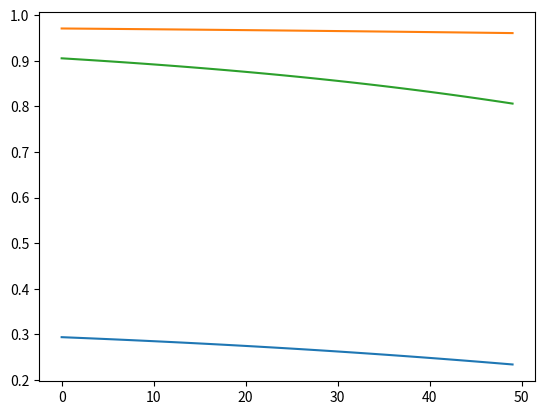

Recreate this plot in Python.
# -*- coding: utf-8 -*-
"""
Created on Wed Jul  1 20:07:12 2020

[redacted]
"""

import numpy as np
from numpy import exp

def relu(x):
    return x if x > 0 else 0

def sigmoid(x):
    return 1 / (1 + exp(-x))

def hyp_tangent(x):
    return (exp(x) - exp(-x)) / (exp(x) + exp(-x))

def inv_relu(x):
    return 1 if x > 0 else 0

def inv_sigmoid(x):
    return sigmoid(x) * (1 - sigmoid(x))

def inv_hyp_tangent(x):
    return 1 / hyp_tangent(x)

def activation(x, function):
    if function == "relu":
        for i in range(len(x[0])):
            x[0][i] = relu(x[0][i])
        return x
    elif function == "sigmoid":
        for i in range(len(x[0])):
            x[0][i] = sigmoid(x[0][i])
        return x
    elif function == "hyp_tangent":
        for i in range(len(x[0])):
            x[0][i] = hyp_tangent(x[0][i])
        return x
    else:
        return x

def deactivation(x, function):
    if function == "relu":
        for i in range(len(x)):
            x[i] = inv_relu(x[i])
        return x
    elif function == "sigmoid":
        for i in range(len(x)):
            x[i] = inv_sigmoid(x[i])
        return x
    elif function == "hyp_tangent":
        for i in range(len(x)):
            x[i] = inv_hyp_tangent(x[i])
        return x
    else:
        return x  

class NeuralNetwork:
    
    def __init__(self, input_shape, output_shape, hidden_shape = None, hidden_functions = "relu",
                 output_function = "relu"):
        
        self.hidden_shape = [input_shape] if hidden_shape == None else hidden_shape
        
        if type(hidden_functions) == str:
            hidden_functions = [hidden_functions]
        for _ in range(len(self.hidden_shape) - len(hidden_functions)):
            hidden_functions.append("relu")
                
        self.functions = hidden_functions + [output_function]
        
        self.weights = []
        self.bias = []
        self.weights.append(np.random.rand(input_shape, self.hidden_shape[0]))
        self.bias.append(np.random.rand(1, self.hidden_shape[0]))
        for i in range(1, len(self.hidden_shape)):
            self.weights.append(np.random.rand(self.hidden_shape[i - 1], self.hidden_shape[i]))
            self.bias.append(np.random.rand(1, self.hidden_shape[i]))
        self.weights.append(np.random.rand(self.hidden_shape[-1], output_shape))
        self.bias.append(np.random.rand(1, output_shape))
        
        self.error_type = "mse"
        
        self.enable_grad = True
        self.register = []
    
    def forward(self, x):
        x = np.array(x)
        if self.enable_grad:
            self.register = []
            self.register.append(x)
        z = x
        for i in range(len(self.weights)):
            z = z @ self.weights[i] + self.bias[i]
            if self.enable_grad:
                self.register.append(z[0].copy())
            z = activation(z, self.functions[i])
            if self.enable_grad:
                self.register.append(z[0])
        return z

    def loss_error(self, y_pred, y_real, loss_function = "mse"):
        self.error_type = loss_function
        if loss_function == "mse":
            deriv_e = np.zeros(len(y_pred))
            error = 0
            for i in range(len(y_pred)):
                deriv_e[i] = y_pred[i]-y_real[i]
                error += 0.5 * (y_pred[i]-y_real[i]) ** 2
            if self.enable_grad and len(self.register) < 2 * len(self.weights) + 2:
                self.register.append(deriv_e)
            return error
    
    def backpropagation(self, learning_rate = 1e-5):
        lr = learning_rate
        if self.error_type == "mse":
            deriv = self.register[-1]
        deriv_f = deactivation(self.register[-3].copy(), self.functions[-1])
        deriv = np.asmatrix(deriv * deriv_f)
        for i in range(len(self.weights),0,-1):
            output = np.asmatrix(self.register[2*i-2])
            store_weights = self.weights[i-1].copy()
            self.bias[i-1] = np.asarray(self.bias[i-1] - lr * deriv)
            self.weights[i-1] = np.asarray(self.weights[i-1] - lr * output.T @ deriv)
            deriv = deriv @ store_weights.T
            deriv_f = deactivation(self.register[2 * i].copy(), self.functions[i-2])
            deriv = np.asmatrix(deriv)

        
        
        
if __name__ == "__main__":
    import matplotlib.pyplot as plt
    x_len = 3
    y_len = [4, 3]
    z_len = 2
    nn = NeuralNetwork(x_len, z_len, y_len, ["relu", "relu"], "sigmoid")
    x = [0.1, 0.5, 0.4]
    z_real = [0.5, 0.3]
    error = []
    z1 = []
    z2 = []
    for _ in range(50):
        z = nn.forward(x)[0]
        z1.append(z[0])
        z2.append(z[1])
        error.append(nn.loss_error(z, z_real))
        nn.backpropagation(0.01)
        print(x, z, z_real)
    plt.plot(error)
    plt.plot(z1)
    plt.plot(z2)
    plt.figure()